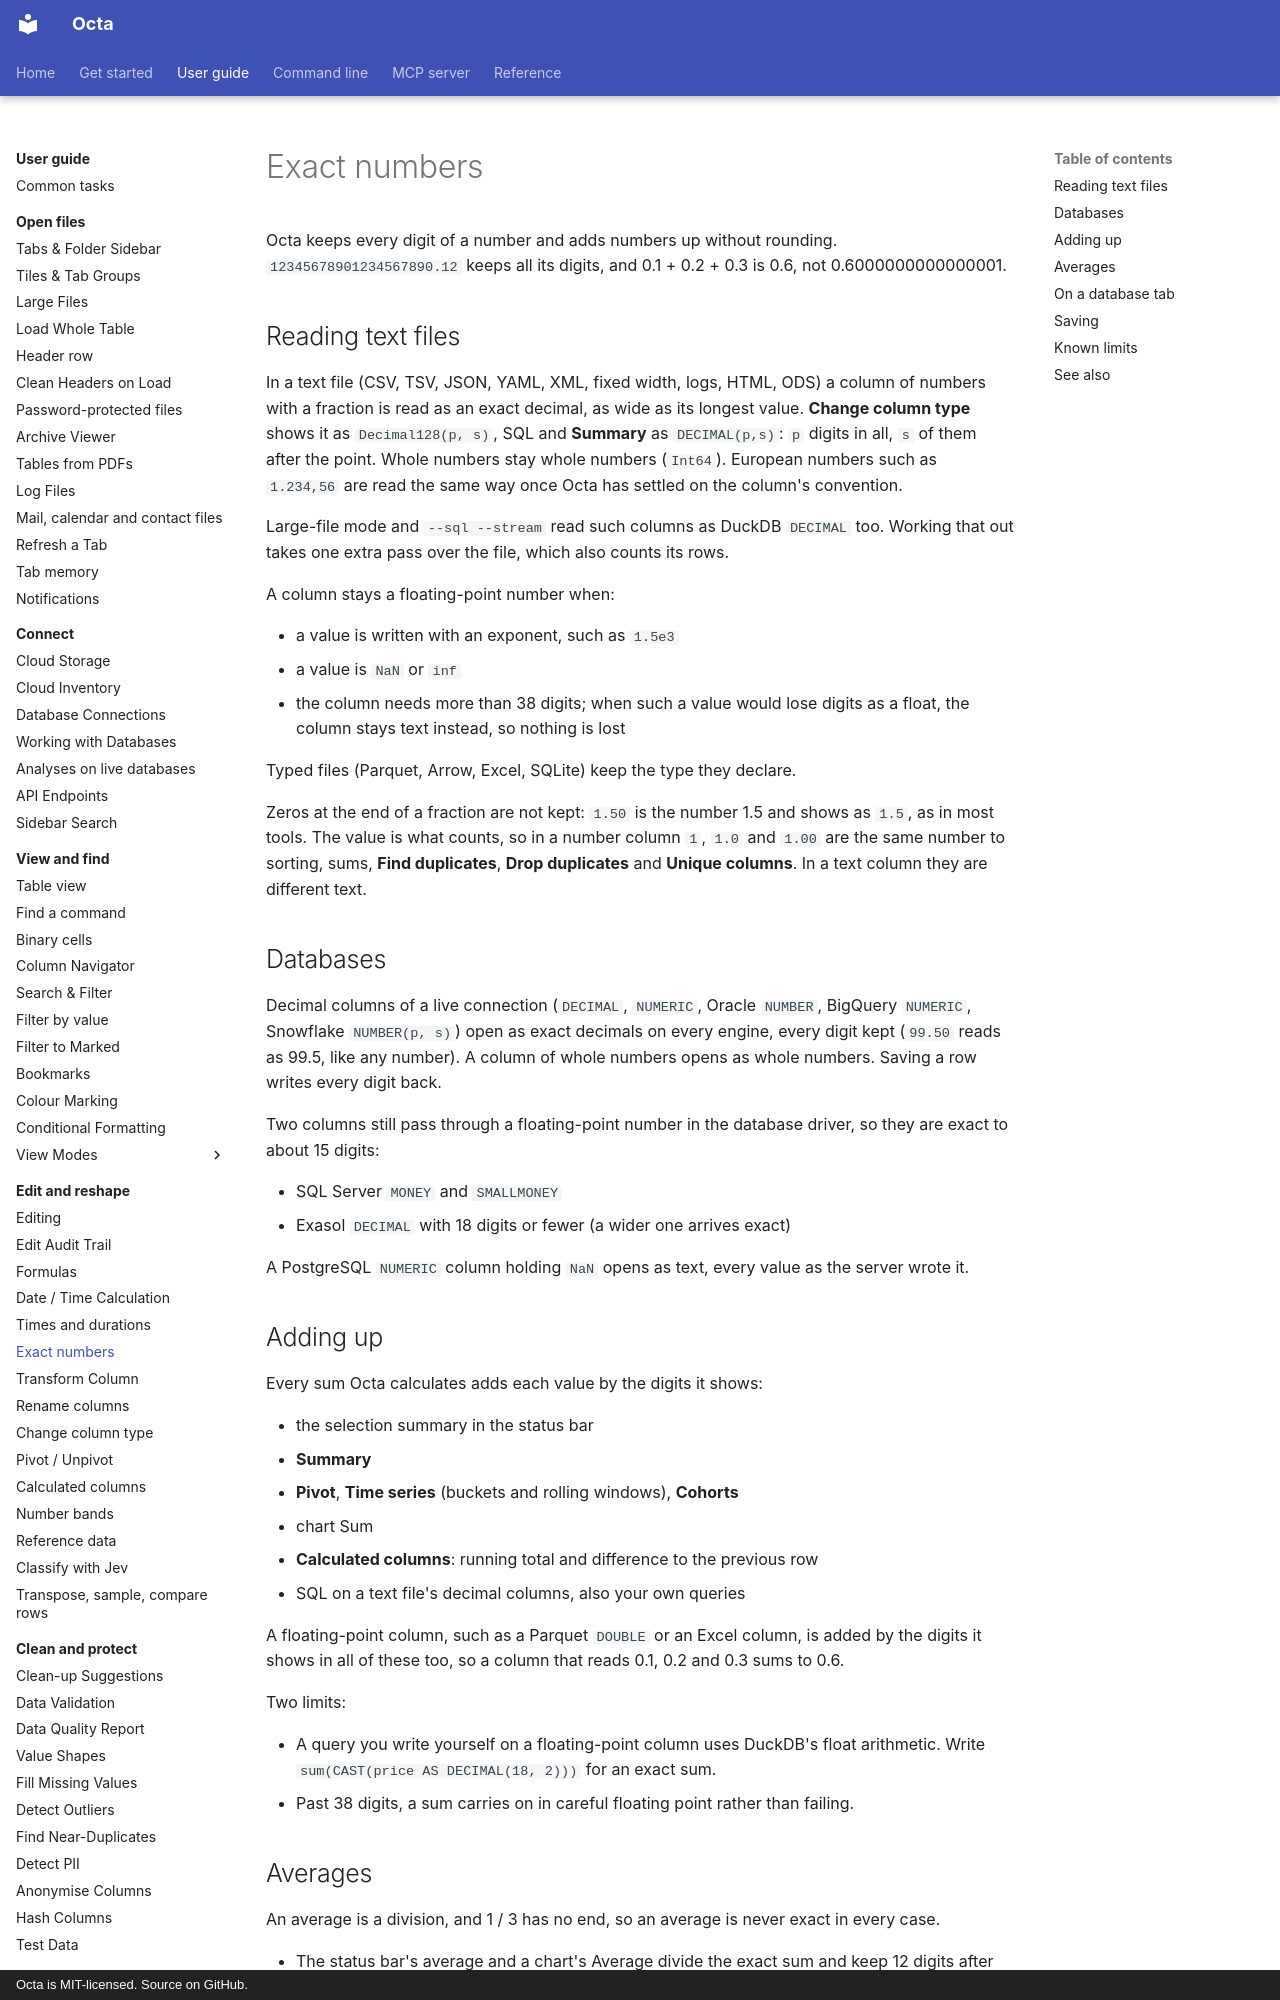

repository: thorstenfoltz/octa · page: usage/exact-numbers/index.html · generator: mkdocs · copyright: Octa is MIT-licensed. Source on GitHub.

# Exact numbers

Octa keeps every digit of a number and adds numbers up without rounding.
`12345678901234567890.12` keeps all its digits, and 0.1 + 0.2 + 0.3 is 0.6,
not 0.6000000000000001.

## Reading text files

In a text file (CSV, TSV, JSON, YAML, XML, fixed width, logs, HTML, ODS) a
column of numbers with a fraction is read as an exact decimal, as wide as its
longest value. **Change column type** shows it as `Decimal128(p, s)`, SQL and
**Summary** as `DECIMAL(p,s)`: `p` digits in all, `s` of them after the point. Whole
numbers stay whole numbers (`Int64`). European numbers such as `1.234,56` are
read the same way once Octa has settled on the column's convention.

Large-file mode and `--sql --stream` read such columns as DuckDB `DECIMAL` too.
Working that out takes one extra pass over the file, which also counts its rows.

A column stays a floating-point number when:

- a value is written with an exponent, such as `1.5e3`
- a value is `NaN` or `inf`
- the column needs more than 38 digits; when such a value would lose digits as
  a float, the column stays text instead, so nothing is lost

Typed files (Parquet, Arrow, Excel, SQLite) keep the type they declare.

Zeros at the end of a fraction are not kept: `1.50` is the number 1.5 and
shows as `1.5`, as in most tools. The value is what counts, so in a number
column `1`, `1.0` and `1.00` are the same number to sorting, sums,
**Find duplicates**, **Drop duplicates** and **Unique columns**. In a text
column they are different text.

## Databases

Decimal columns of a live connection (`DECIMAL`, `NUMERIC`, Oracle `NUMBER`,
BigQuery `NUMERIC`, Snowflake `NUMBER(p, s)`) open as exact decimals on every
engine, every digit kept (`99.50` reads as 99.5, like any number). A column of
whole numbers opens as whole numbers. Saving a row writes every digit back.

Two columns still pass through a floating-point number in the database
driver, so they are exact to about 15 digits:

- SQL Server `MONEY` and `SMALLMONEY`
- Exasol `DECIMAL` with 18 digits or fewer (a wider one arrives exact)

A PostgreSQL `NUMERIC` column holding `NaN` opens as text, every value as the
server wrote it.

## Adding up

Every sum Octa calculates adds each value by the digits it shows:

- the selection summary in the status bar
- **Summary**
- **Pivot**, **Time series** (buckets and rolling windows), **Cohorts**
- chart Sum
- **Calculated columns**: running total and difference to the previous row
- SQL on a text file's decimal columns, also your own queries

A floating-point column, such as a Parquet `DOUBLE` or an Excel column, is
added by the digits it shows in all of these too, so a column that reads 0.1,
0.2 and 0.3 sums to 0.6.

Two limits:

- A query you write yourself on a floating-point column uses DuckDB's float
  arithmetic. Write `sum(CAST(price AS DECIMAL(18, 2)))` for an exact sum.
- Past 38 digits, a sum carries on in careful floating point rather than
  failing.
